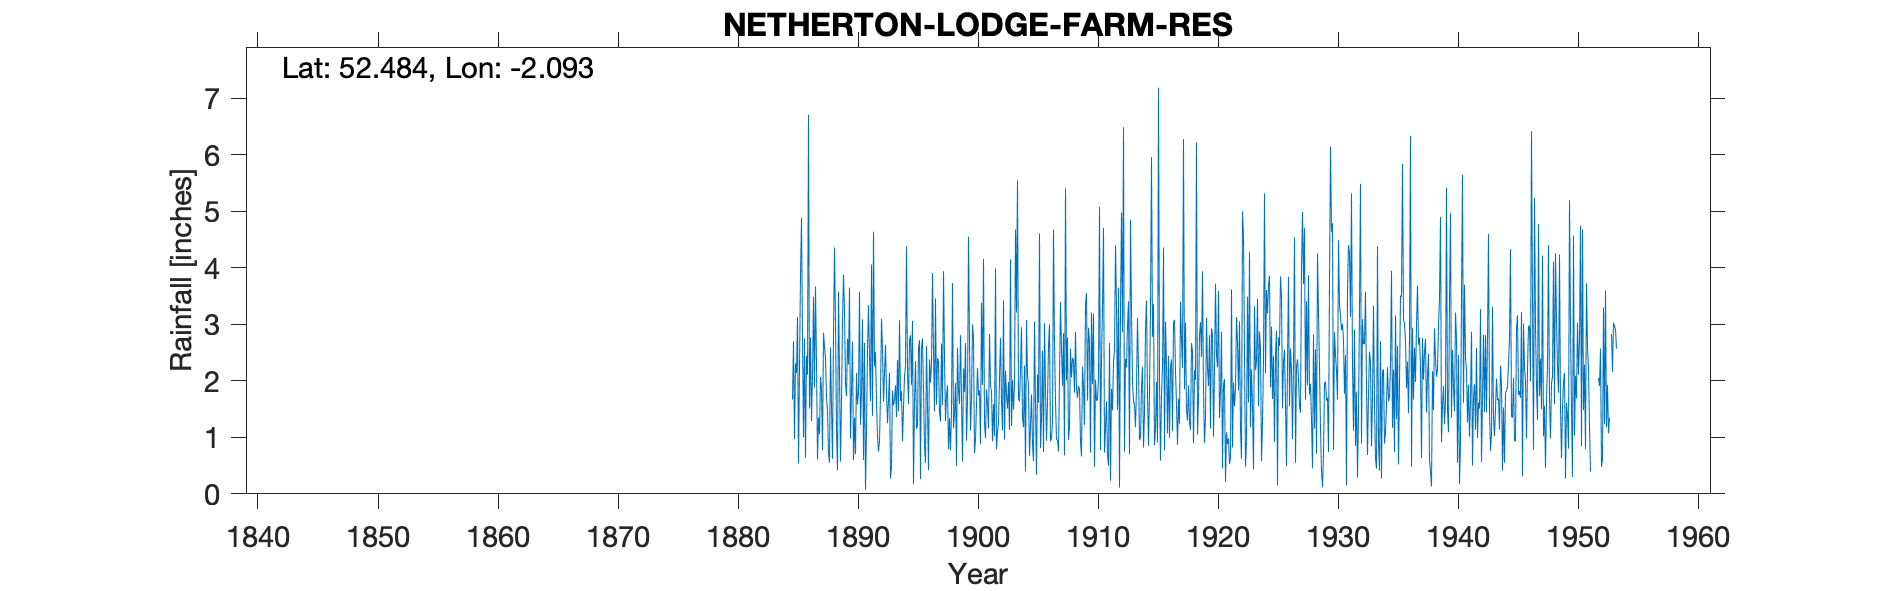

The data file committed next to this chart (first rows):
NETHERTON LODGE FARM RES, , , , , , , , , , , , , , , , , , , , , , , 
Grid ref, SO938873, Long, -2.093, Lat, 52.48, Elevation, 445, ft, , , , , , , , , , , , , , , 
Station no, 2420, , , , , , , , , , , , , , , , , , , , , , 
, 1880, 1881, 1882, 1883, 1884, 1885, 1886, 1887, 1888, 1889, 1890, 1891, 1892, 1893, 1894, 1895, 1896, 1897, 1898, 1899, 1900, 1901, 1902
January, , , , , , 1.67, 2.75, 2.32, 0.72, 0.57, 2.69, 2.67, 1.65, 1.66, 1.64, 3.06, 0.86, 1.58, 0.79, 2.81, 3, 1.26, 0.79
February, , , , , , 2.7, 0.64, 0.61, 0.55, 1.63, 0.6, 0.07, 1.02, 2.14, 1.82, 0.17, 0.55, 2.4, 1.34, 1.72, 2.75, 0.99, 1.09
March, , , , , , 0.97, 2.44, 1.35, 2.59, 3.05, 1.35, 1.13, 0.75, 0.27, 0.93, 1.61, 2.62, 2.34, 0.77, 0.57, 0.72, 1.85, 1.26
April, , , , , , 2.31, 2.11, 1.06, 1.56, 3.88, 0.7, 2.54, 0.93, 0.48, 1.52, 2.35, 1.55, 1.45, 1.48, 2.22, 0.96, 1.59, 2.04
May, , , , , , 2.14, 6.71, 2.07, 0.62, 3.23, 2.14, 3.34, 1.77, 1.83, 2.08, 1.15, 0.42, 1.28, 3.73, 1.8, 1.58, 1.16, 2.76
June, , , , , , 3.13, 1.51, 1.86, 2.82, 1.97, 1.58, 2.43, 3.1, 1.57, 2.25, 1.21, 2.38, 2.66, 1.16, 2.67, 2.23, 2.83, 1.66
July, , , , , , 0.54, 2.77, 0.77, 4.36, 1.73, 1.8, 1.64, 2.58, 1.66, 4.38, 2.58, 1.97, 1.57, 1.42, 0.94, 1.74, 1.91, 1.12
August, , , , , , 2.24, 1.29, 2.85, 3.01, 2.75, 3.58, 4.06, 1.63, 1.92, 2.19, 2.72, 2.31, 3.94, 1.96, 1.64, 1.83, 1.82, 3.42
September, , , , , , 3.88, 2.1, 2.6, 1.14, 2.29, 1.22, 1.38, 2.13, 1.36, 1.59, 0.26, 3.91, 2.44, 0.49, 4.55, 0.88, 0.93, 0.96
October, , , , , , 4.89, 3.49, 2.41, 0.42, 3.65, 1.79, 4.64, 2.64, 2.37, 2.71, 2.59, 2.54, 1.29, 2.58, 2.68, 3.38, 1.59, 2.18
November, , , , , , 2.76, 1.88, 1.71, 3.58, 0.98, 3.09, 2.26, 1.82, 1.46, 2.81, 2.75, 1.46, 1.74, 1.84, 1.12, 1.93, 1.02, 1.75
December, , , , , , 1, 3.67, 1.46, 2.15, 1.81, 0.6, 2.51, 1.25, 3.07, 1.93, 1.85, 3.46, 1.92, 1.59, 1.66, 4.16, 3.99, 1.51
Total, , , , , , 28.23, 31.36, 21.07, 23.52, 27.54, 21.14, 28.67, 21.27, 19.79, 25.85, 22.3, 24.03, 24.61, 19.15, 24.38, 25.16, 20.94, 20.54
IDR 1916 Nov, , , , , , , , , , , , , , , , , , , , , , , 
